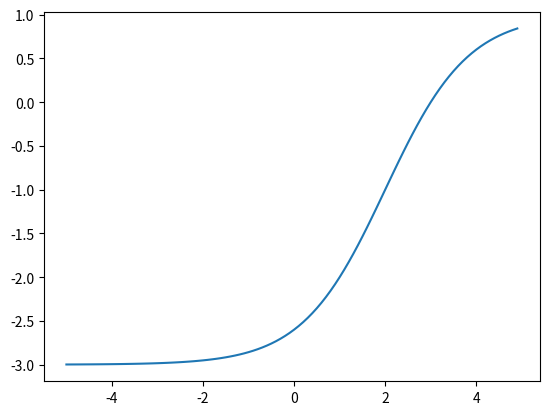

The script that saved this image:
### Sigmoidal/Logistic ###

import numpy as np 
import matplotlib.pyplot as plt


x = np.arange(-5, 5, 0.1)

y = 1-4/(1+np.power(3, x-2))

plt.plot(x, y)
plt.show()